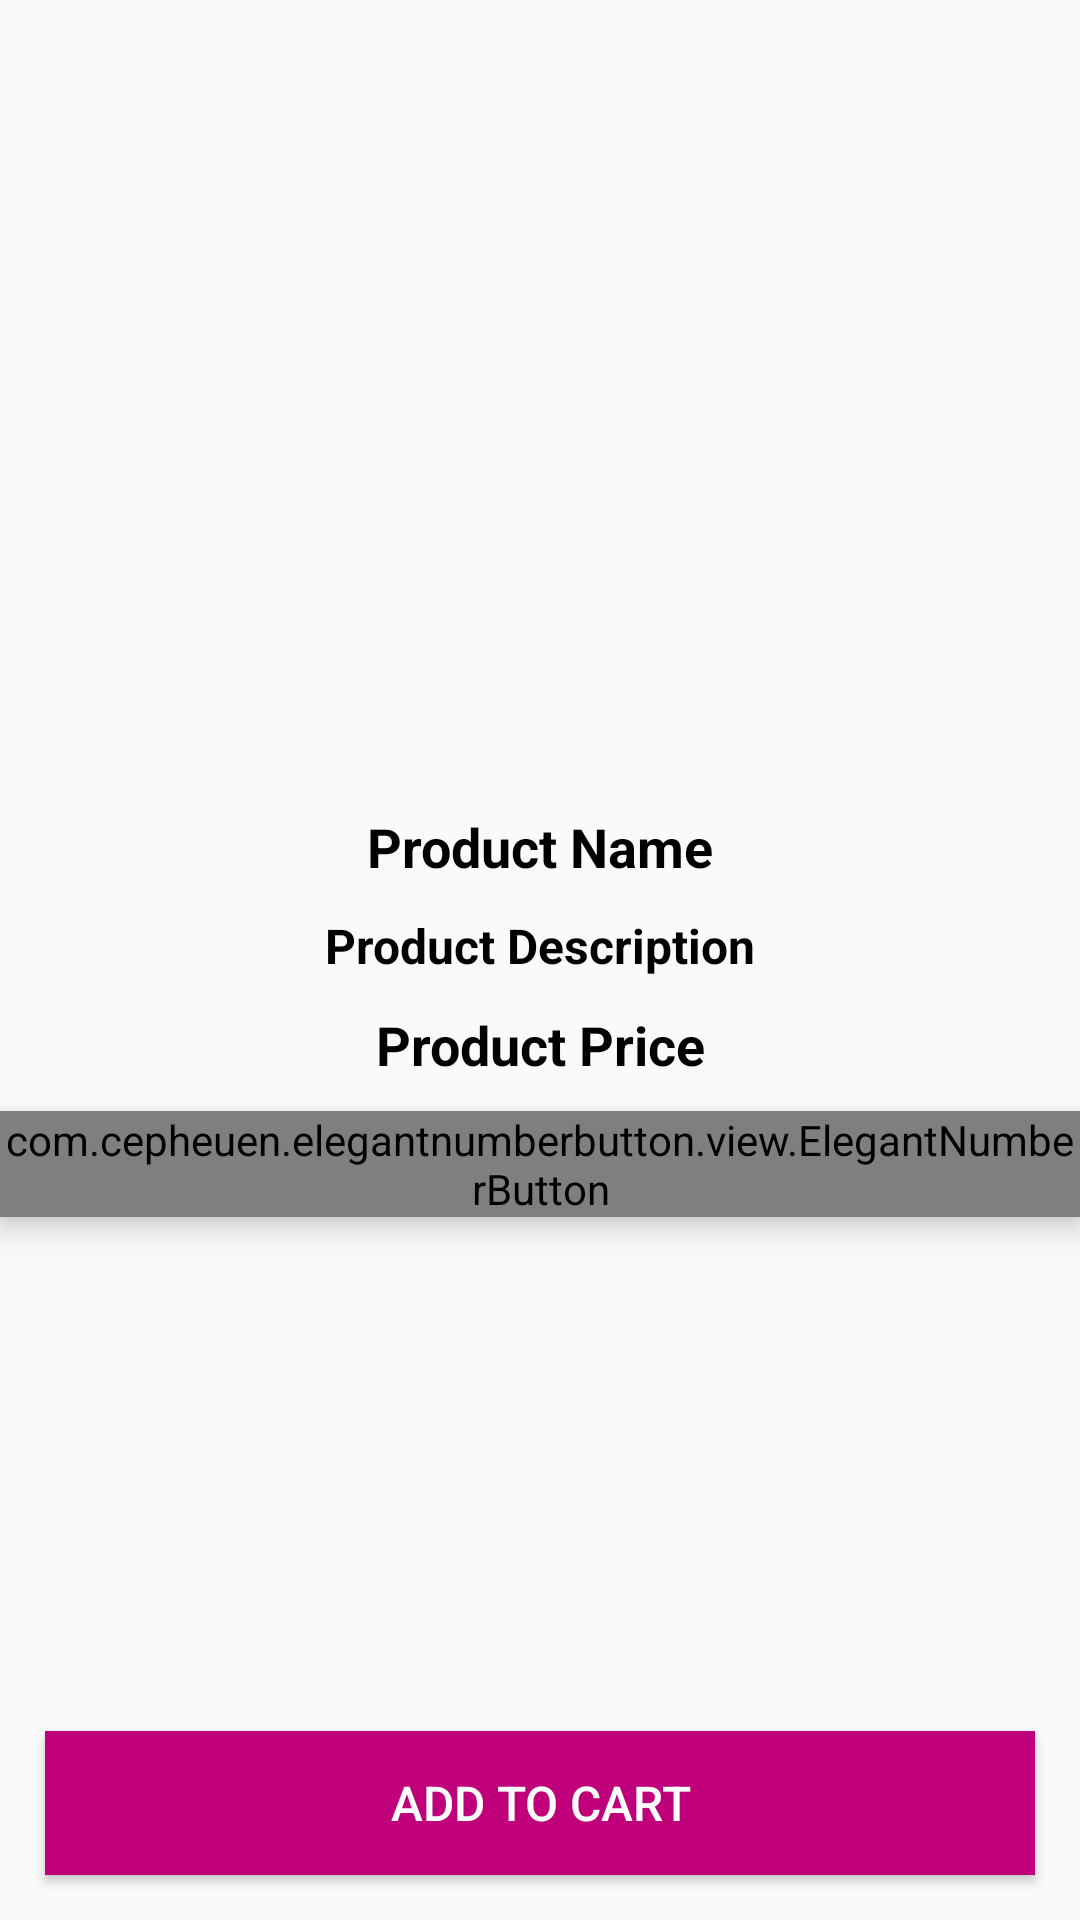

Here is an Android app screen rendered from its layout file. Give the layout XML and the strings, colors and styles it references.
<!-- AndroidManifest.xml: activity theme Theme.AppCompat.Light.NoActionBar -->
<!-- res/layout/activity_product_details.xml -->
<?xml version="1.0" encoding="utf-8"?>
<RelativeLayout xmlns:android="http://schemas.android.com/apk/res/android"
    xmlns:app="http://schemas.android.com/apk/res-auto"
    xmlns:tools="http://schemas.android.com/tools"
    android:layout_width="match_parent"
    android:layout_height="match_parent"
    tools:context=".Activity.User.ProductDetailsActivity">
    
    <ImageView
        android:id="@+id/product_details_image"
        android:layout_width="match_parent"
        android:layout_height="260dp"
        android:scaleType="centerCrop"/>

    <TextView
        android:id="@+id/product_details_name"
        android:layout_width="match_parent"
        android:layout_height="wrap_content"
        android:text="Product Name"
        android:textColor="@color/black"
        android:textStyle="bold"
        android:gravity="center"
        android:textSize="18sp"
        android:layout_marginTop="10dp"
        android:layout_below="@+id/product_details_image"/>

    <TextView
        android:id="@+id/product_details_description"
        android:layout_width="match_parent"
        android:layout_height="wrap_content"
        android:text="Product Description"
        android:textColor="@color/black"
        android:textStyle="bold"
        android:textSize="16sp"
        android:gravity="center"
        android:layout_marginTop="10dp"
        android:layout_below="@+id/product_details_name"/>

    <TextView
        android:id="@+id/product_details_price"
        android:layout_width="match_parent"
        android:layout_height="wrap_content"
        android:text="Product Price"
        android:textColor="@color/black"
        android:textStyle="bold"
        android:textSize="18sp"
        android:layout_marginTop="10dp"
        android:gravity="center"
        android:layout_below="@+id/product_details_description"/>

    <com.cepheuen.elegantnumberbutton.view.ElegantNumberButton
        android:id="@+id/number_button"
        android:layout_width="wrap_content"
        android:layout_height="wrap_content"
        android:elevation="6dp"
        app:textSize="16sp"
        app:initialNumber="1"
        android:layout_marginTop="10dp"
        android:layout_below="@+id/product_details_price"
        android:layout_centerHorizontal="true"
        >
    </com.cepheuen.elegantnumberbutton.view.ElegantNumberButton>

    <androidx.appcompat.widget.AppCompatButton
        android:id="@+id/add_product_to_cart"
        android:layout_width="match_parent"
        android:layout_height="wrap_content"
        android:layout_margin="15dp"
        android:layout_alignParentBottom="true"
        android:background="@color/colorPrimary"
        android:textSize="16sp"
        android:text="Add to Cart"
        android:textColor="@color/white"/>

</RelativeLayout>
<!-- resources referenced by this layout -->
<resources>
  <color name="black">#FF000000</color>
  <color name="colorPrimary">#BF007A</color>
  <color name="white">#FFFFFFFF</color>
</resources>
